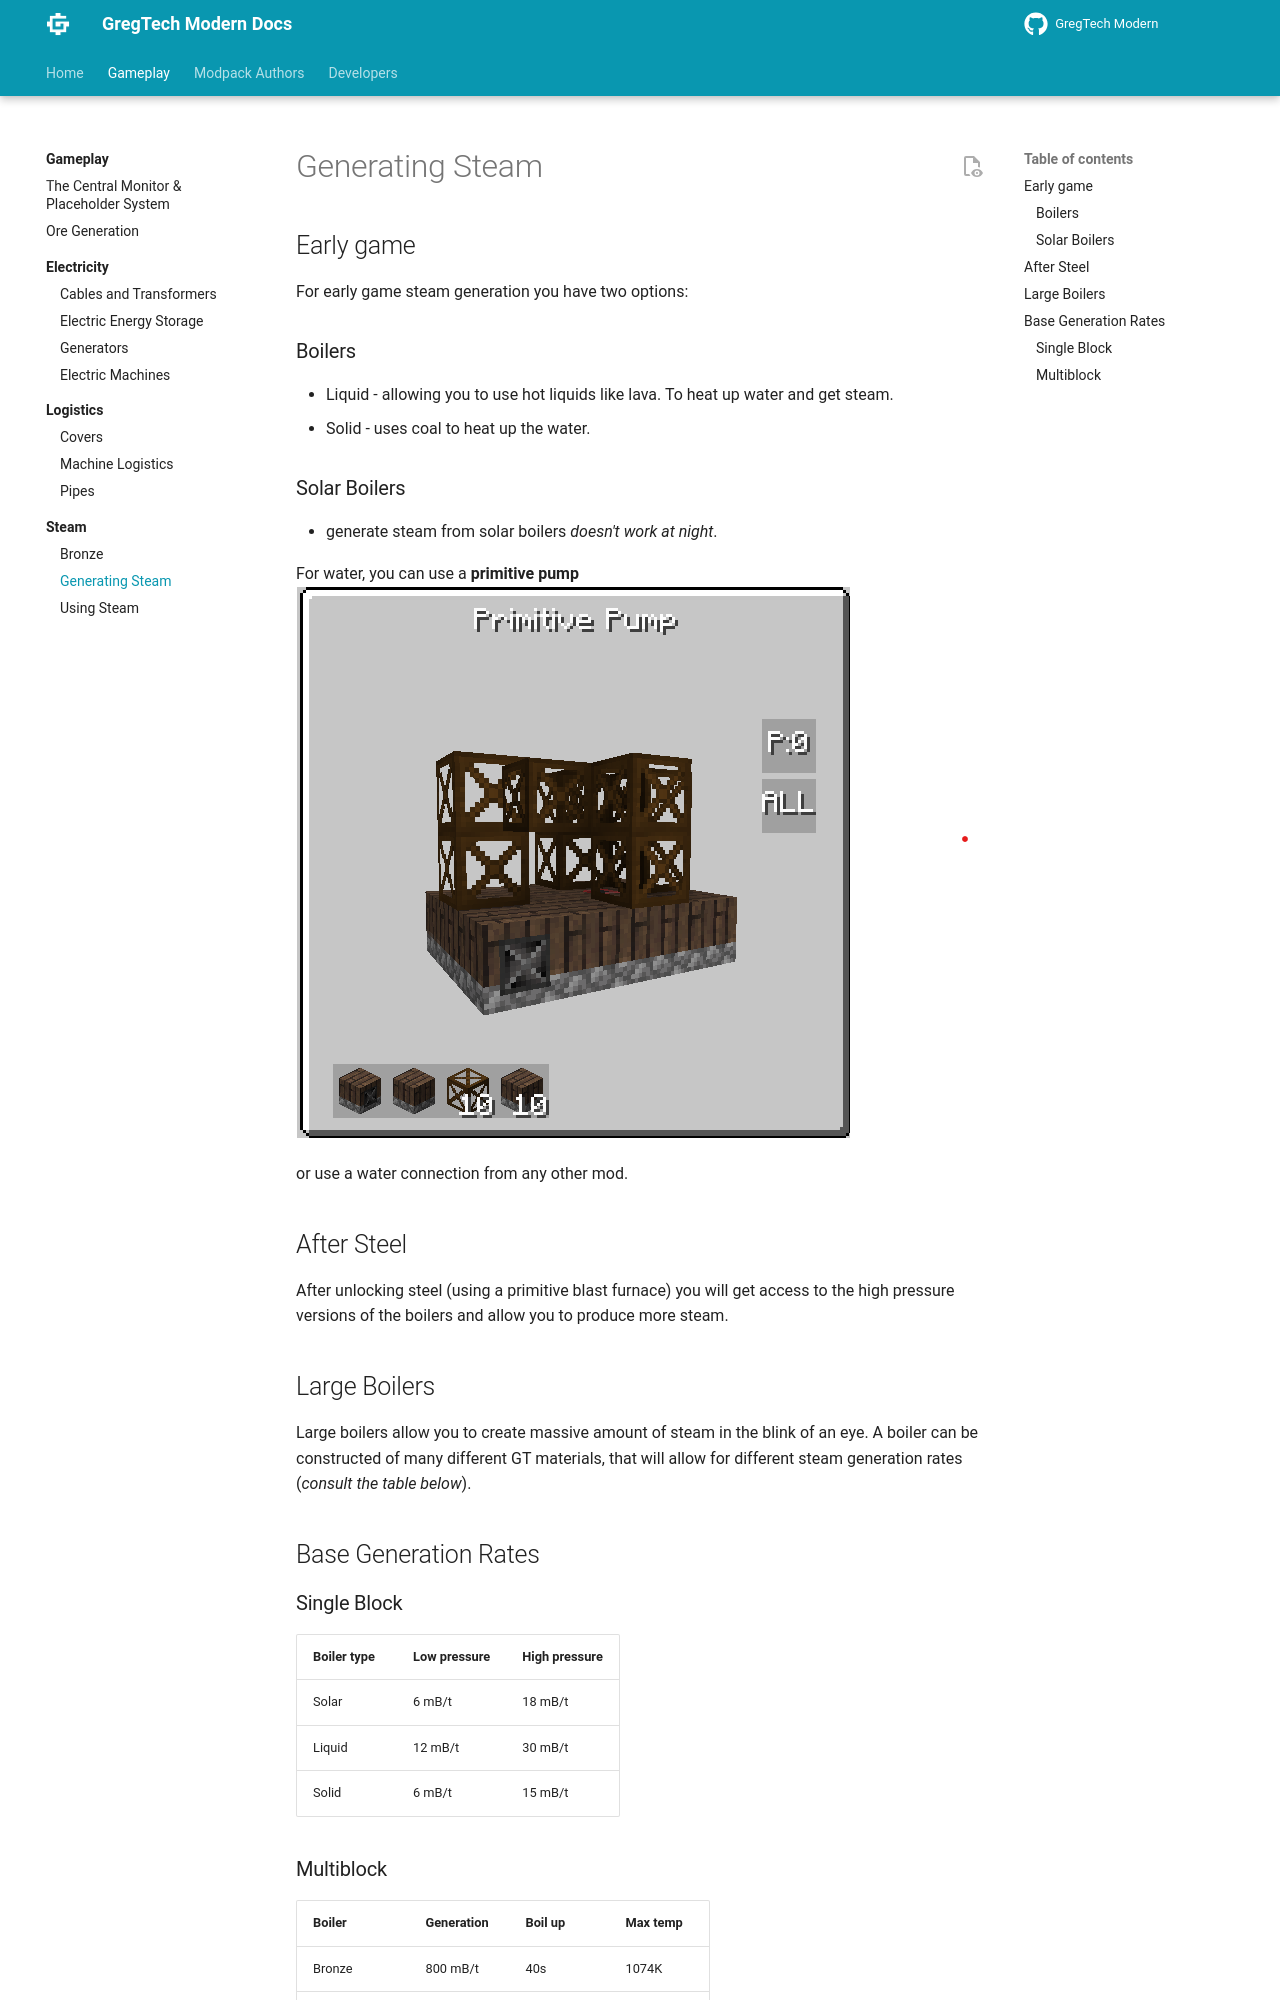

repository: randomusert-s-mods/gregtech-ceu-modern · page: 1.21/Gameplay/Steam/Steam-Generation/index.html · generator: mkdocs

---
Title: Generating Steam
---

# Generating Steam

## Early game

For early game steam generation you have two options:

### Boilers
 * Liquid - allowing you to use hot liquids like lava. To heat up water and get steam.
 * Solid - uses coal to heat up the water.
### Solar Boilers
 * generate steam from solar boilers _doesn't work at night_.

For water, you can use a **primitive pump**
![Primitive water pump](./assets/primitive_water_pump.png)

or use a water connection from any other mod.

## After Steel

After unlocking steel (using a primitive blast furnace) you will get access to the high pressure versions of the boilers and allow you to produce more steam.

## Large Boilers 

Large boilers allow you to create massive amount of steam in the blink of an eye. A boiler can be constructed of many different GT materials, that will allow for different steam generation rates (_consult the table below_).

## Base Generation Rates 

### Single Block

| Boiler type | Low pressure | High pressure |
| ----------- |--------------| ------------- |
| Solar       | 6 mB/t       | 18 mB/t       |
| Liquid      | 12 mB/t      | 30 mB/t       |
| Solid       | 6 mB/t       | 15 mB/t       |
